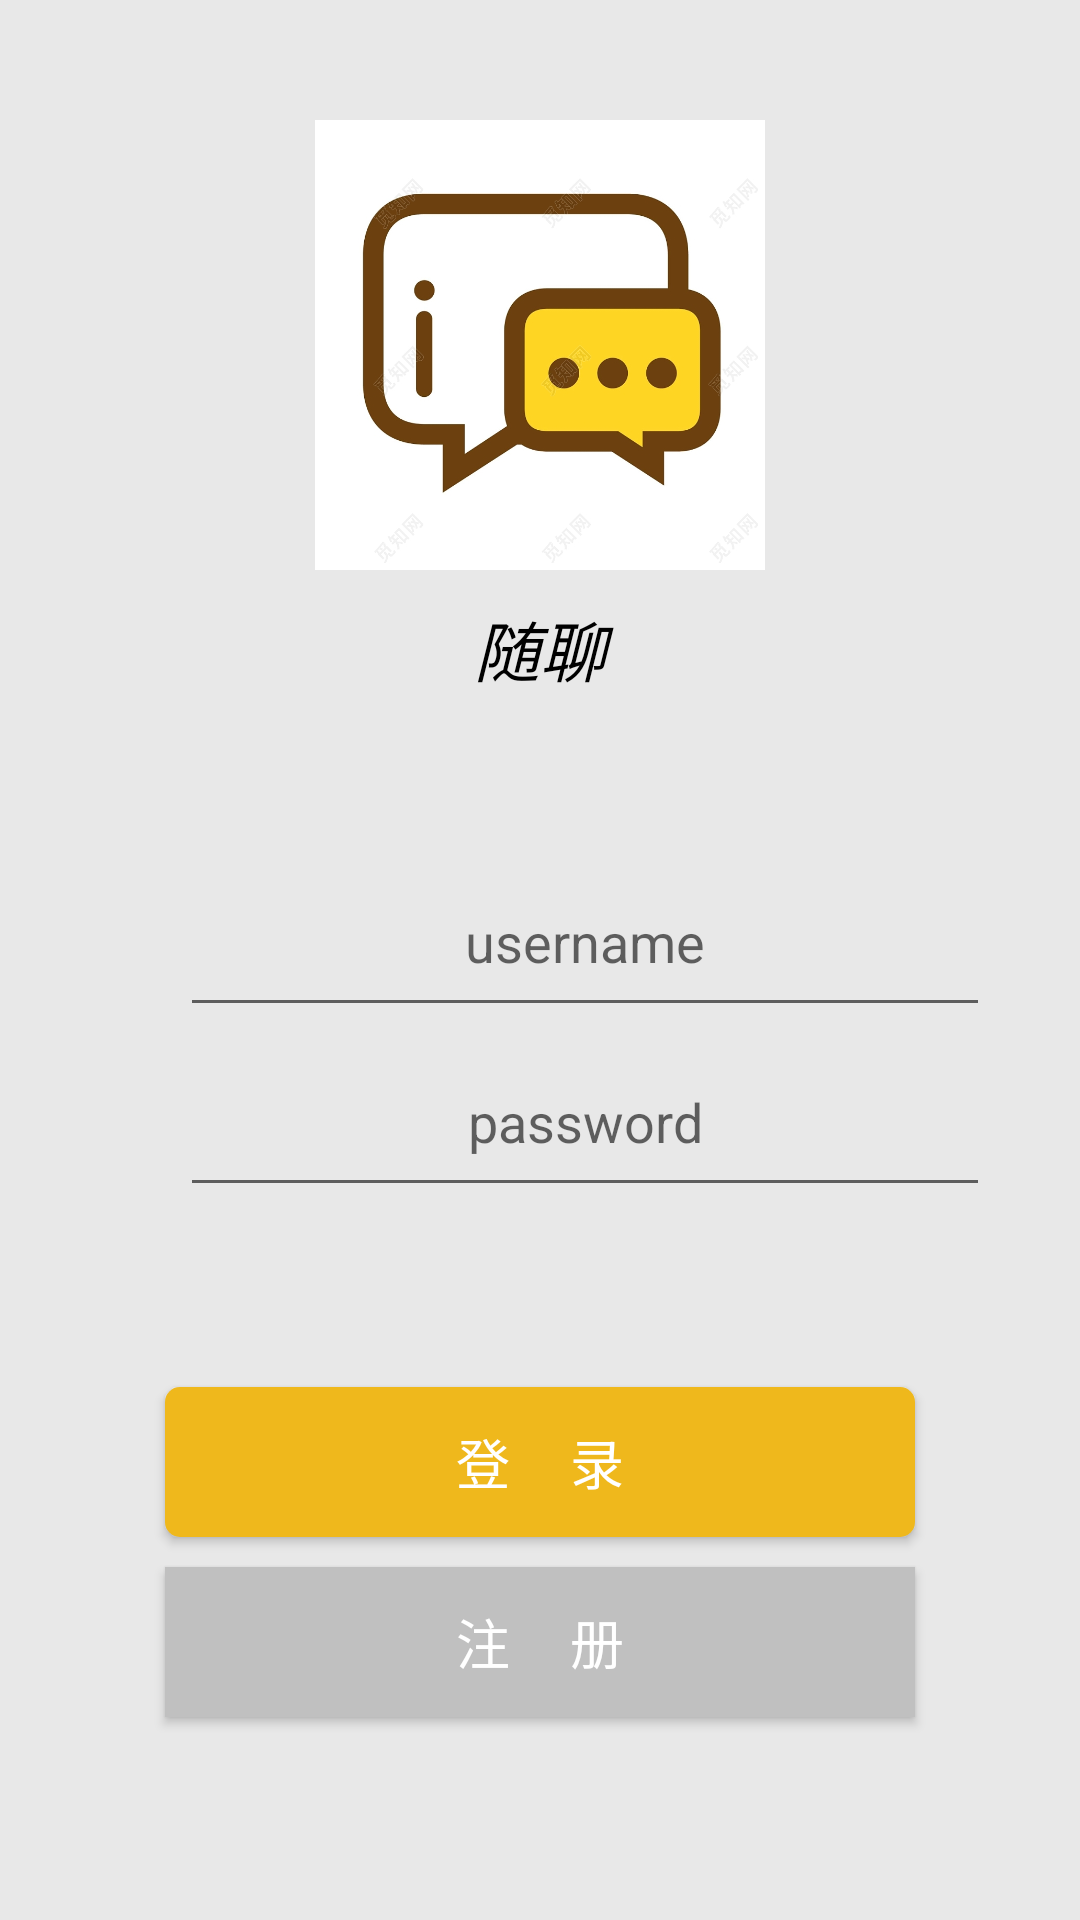

Here is an Android app screen rendered from its layout file. Give the layout XML and the strings, colors and styles it references.
<!-- AndroidManifest.xml: application theme AppTheme -->
<!-- res/layout/user_login.xml -->
<?xml version="1.0" encoding="utf-8"?>
<LinearLayout xmlns:android="http://schemas.android.com/apk/res/android"
    android:layout_width="match_parent"
    android:layout_height="match_parent"
    android:orientation="vertical"
    android:background="#E8E8E8">

    
    <LinearLayout
        android:layout_width="match_parent"
        android:layout_height="wrap_content"
        android:gravity="center_horizontal"
        android:layout_marginTop="40dp"
        android:orientation="vertical">

        <ImageView
            android:layout_width="match_parent"
            android:layout_height="150dp"
            android:layout_gravity="center_horizontal"
            android:src="@drawable/liaotian" />

        <TextView
            android:layout_width="111dp"
            android:layout_height="wrap_content"
            android:layout_gravity="center_horizontal"
            android:layout_marginTop="10dp"
            android:gravity="center_horizontal"
            android:text="随聊"
            android:textColor="#000000"
            android:textSize="22sp"
            android:textStyle="italic" />
    </LinearLayout>

    <LinearLayout
        android:layout_width="match_parent"
        android:layout_height="wrap_content"
        android:gravity="center_horizontal"
        android:layout_marginTop="50dp"
        android:orientation="horizontal">

        <ImageView
            android:layout_width="30dp"
            android:layout_height="30dp"
            android:layout_gravity="center_vertical"
            android:src="@drawable/user" />

        <EditText
            android:id="@+id/username"
            android:layout_width="270dp"
            android:layout_height="60dp"
            android:textAlignment="center"
            android:maxLength="10"
            android:maxLines="1"
            android:hint="username" />

    </LinearLayout>

    <LinearLayout
        android:layout_width="match_parent"
        android:layout_height="wrap_content"
        android:gravity="center_horizontal"
        android:orientation="horizontal">

        <ImageView
            android:layout_width="30dp"
            android:layout_height="30dp"
            android:layout_gravity="center_vertical"
            android:src="@drawable/password" />
        <EditText
            android:id="@+id/password"
            android:layout_width="270dp"
            android:layout_height="60dp"
            android:inputType="textPassword"
            android:textAlignment="center"
            android:maxLength="16"
            android:maxLines="1"
            android:hint="password" />

    </LinearLayout>

    <Button
        android:id="@+id/login"
        android:layout_width="250dp"
        android:layout_height="50dp"
        android:textSize="18sp"
        android:layout_gravity="center_horizontal"
        android:layout_marginTop="60dp"
        android:background="@drawable/button_login"
        android:textColor="#FFFFFF"
        android:text="登&#160;&#160;&#160;&#160;&#160;录" />

    <Button
        android:id="@+id/register"
        android:layout_width="250dp"
        android:layout_height="50dp"
        android:layout_marginTop="10dp"
        android:textSize="18sp"
        android:layout_gravity="center_horizontal"
        android:background="@drawable/button_register"
        android:textColor="#FFFFFF"
        android:text="注&#160;&#160;&#160;&#160;&#160;册" />

</LinearLayout>
<!-- resources referenced by this layout -->
<resources>
  <!-- drawable button_login (drawable-v24) -->
  <?xml version="1.0" encoding="utf-8"?>
  <selector xmlns:android="http://schemas.android.com/apk/res/android">
      <item android:state_pressed="false">
          <shape>
              <solid android:color="#EFB81C" />
              <corners android:radius="5dp" />
          </shape>
      </item>
      <item android:state_pressed="true">
          <shape>
              <solid android:color="#c0c0c0" />
              <corners android:radius="5dp" />
          </shape>
      </item>
  </selector>
  <!-- drawable button_register (drawable-v24) -->
  <?xml version="1.0" encoding="utf-8"?>
  <selector xmlns:android="http://schemas.android.com/apk/res/android">
      <item android:state_pressed="false">
          <shape>
              <solid android:color="#c0c0c0" />
          </shape>
      </item>
      <item android:state_pressed="true">
          <shape>
              <solid android:color="#c0c0c0" />
              <corners android:radius="10dp" />
          </shape>
      </item>
  </selector>
  <!-- drawable liaotian: png bitmap (drawable-v24, 140492 bytes) -->
</resources>
